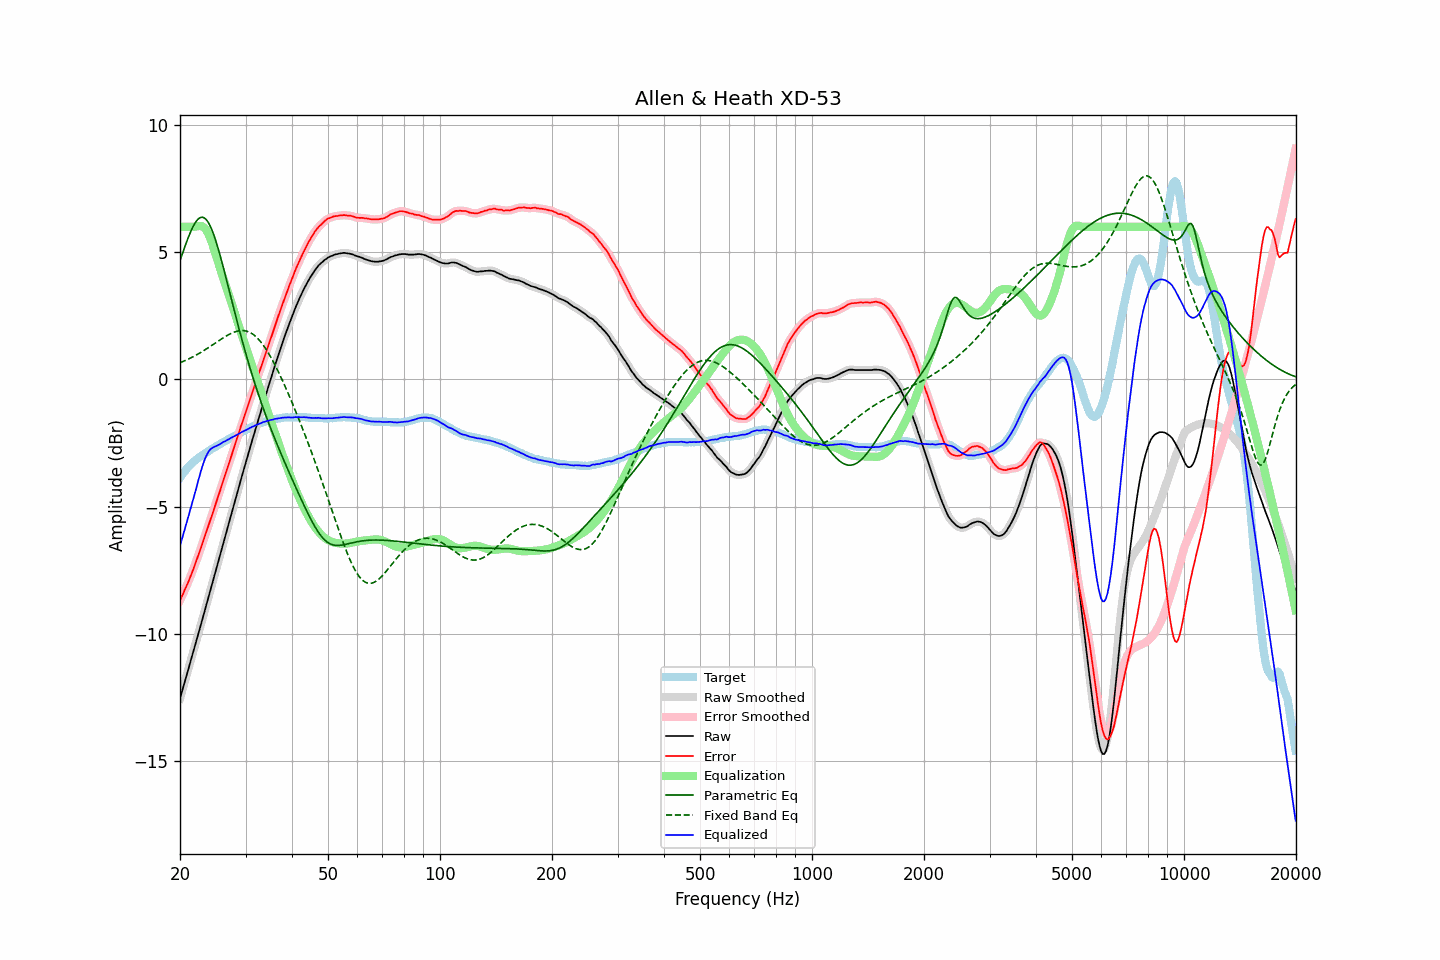

The data file committed next to this chart (first rows):
frequency, raw, error, smoothed, error_smoothed, equalization, parametric_eq, fixed_band_eq, equalized_raw, equalized_smoothed, target
20.00, -12.54, -8.68, -12.54, -8.68, 6.00, 4.66, 0.66, -6.54, -6.54, -3.86
20.20, -12.32, -8.55, -12.32, -8.55, 6.00, 4.85, 0.68, -6.32, -6.32, -3.77
20.40, -12.10, -8.42, -12.10, -8.41, 6.00, 5.03, 0.71, -6.10, -6.10, -3.68
20.61, -11.88, -8.26, -11.88, -8.27, 6.00, 5.21, 0.74, -5.88, -5.88, -3.61
20.81, -11.65, -8.13, -11.65, -8.13, 6.00, 5.39, 0.77, -5.65, -5.65, -3.52
21.02, -11.43, -7.99, -11.43, -7.98, 6.00, 5.56, 0.79, -5.43, -5.43, -3.44
21.23, -11.21, -7.83, -11.21, -7.83, 6.00, 5.71, 0.83, -5.21, -5.21, -3.38
21.44, -10.98, -7.66, -10.99, -7.67, 6.00, 5.86, 0.86, -4.98, -4.99, -3.32
21.66, -10.76, -7.51, -10.76, -7.50, 6.00, 5.99, 0.89, -4.76, -4.76, -3.26
21.87, -10.54, -7.33, -10.54, -7.33, 6.00, 6.11, 0.92, -4.54, -4.54, -3.20
22.09, -10.31, -7.15, -10.31, -7.16, 6.01, 6.21, 0.96, -4.30, -4.30, -3.15
22.31, -10.09, -6.98, -10.09, -6.98, 6.02, 6.29, 0.99, -4.06, -4.06, -3.10
22.54, -9.87, -6.81, -9.86, -6.81, 6.03, 6.34, 1.03, -3.83, -3.83, -3.06
22.76, -9.64, -6.62, -9.64, -6.62, 6.03, 6.37, 1.07, -3.61, -3.61, -3.02
22.99, -9.41, -6.44, -9.41, -6.44, 6.01, 6.37, 1.10, -3.40, -3.40, -2.98
23.22, -9.18, -6.25, -9.18, -6.25, 5.97, 6.35, 1.14, -3.21, -3.21, -2.94
23.45, -8.95, -6.06, -8.95, -6.06, 5.90, 6.30, 1.18, -3.05, -3.05, -2.89
23.69, -8.73, -5.88, -8.72, -5.87, 5.80, 6.23, 1.22, -2.92, -2.92, -2.85
23.92, -8.49, -5.68, -8.49, -5.69, 5.67, 6.13, 1.26, -2.81, -2.82, -2.81
24.16, -8.26, -5.50, -8.26, -5.50, 5.52, 6.00, 1.31, -2.74, -2.74, -2.76
24.40, -8.04, -5.32, -8.04, -5.31, 5.35, 5.86, 1.35, -2.69, -2.69, -2.72
24.65, -7.81, -5.12, -7.81, -5.12, 5.15, 5.69, 1.39, -2.66, -2.66, -2.69
24.89, -7.58, -4.93, -7.58, -4.93, 4.95, 5.50, 1.43, -2.63, -2.63, -2.65
25.14, -7.35, -4.74, -7.35, -4.74, 4.74, 5.30, 1.48, -2.61, -2.61, -2.61
25.39, -7.12, -4.55, -7.12, -4.55, 4.55, 5.09, 1.52, -2.57, -2.57, -2.57
25.65, -6.89, -4.36, -6.89, -4.35, 4.35, 4.87, 1.56, -2.54, -2.53, -2.53
25.91, -6.66, -4.15, -6.66, -4.16, 4.16, 4.63, 1.60, -2.50, -2.50, -2.50
26.16, -6.42, -3.96, -6.43, -3.96, 3.97, 4.39, 1.64, -2.45, -2.46, -2.46
26.43, -6.20, -3.77, -6.20, -3.77, 3.77, 4.15, 1.68, -2.43, -2.43, -2.43
26.69, -5.97, -3.58, -5.97, -3.58, 3.58, 3.90, 1.72, -2.39, -2.39, -2.39
26.96, -5.74, -3.39, -5.74, -3.39, 3.38, 3.65, 1.75, -2.36, -2.36, -2.35
27.23, -5.51, -3.19, -5.51, -3.19, 3.19, 3.39, 1.79, -2.33, -2.32, -2.33
27.50, -5.28, -3.00, -5.29, -3.00, 2.99, 3.14, 1.82, -2.29, -2.29, -2.29
27.77, -5.06, -2.80, -5.06, -2.80, 2.80, 2.89, 1.84, -2.26, -2.26, -2.26
28.05, -4.83, -2.61, -4.83, -2.61, 2.60, 2.64, 1.87, -2.23, -2.23, -2.22
28.33, -4.60, -2.40, -4.60, -2.41, 2.41, 2.40, 1.89, -2.19, -2.19, -2.20
28.62, -4.38, -2.22, -4.37, -2.21, 2.22, 2.16, 1.90, -2.16, -2.16, -2.16
28.90, -4.14, -2.02, -4.14, -2.02, 2.02, 1.92, 1.91, -2.12, -2.12, -2.12
29.19, -3.91, -1.82, -3.91, -1.83, 1.83, 1.68, 1.92, -2.08, -2.08, -2.09
29.48, -3.69, -1.65, -3.69, -1.64, 1.64, 1.45, 1.92, -2.05, -2.05, -2.04
29.78, -3.47, -1.45, -3.47, -1.45, 1.45, 1.22, 1.92, -2.02, -2.02, -2.02
30.08, -3.26, -1.27, -3.25, -1.27, 1.27, 1.00, 1.90, -1.99, -1.99, -1.98
30.38, -3.03, -1.08, -3.03, -1.08, 1.08, 0.78, 1.89, -1.96, -1.96, -1.96
30.68, -2.81, -0.90, -2.81, -0.89, 0.89, 0.57, 1.86, -1.92, -1.92, -1.92
30.99, -2.59, -0.70, -2.59, -0.70, 0.70, 0.36, 1.83, -1.89, -1.89, -1.90
31.30, -2.37, -0.52, -2.38, -0.52, 0.52, 0.15, 1.79, -1.86, -1.86, -1.86
31.61, -2.16, -0.33, -2.16, -0.33, 0.33, -0.05, 1.75, -1.83, -1.83, -1.83
31.93, -1.94, -0.14, -1.94, -0.14, 0.14, -0.24, 1.69, -1.80, -1.80, -1.80
32.24, -1.73, 0.05, -1.73, 0.05, -0.04, -0.44, 1.63, -1.77, -1.78, -1.78
32.57, -1.52, 0.23, -1.52, 0.23, -0.23, -0.63, 1.57, -1.75, -1.75, -1.75
32.89, -1.31, 0.40, -1.31, 0.41, -0.41, -0.81, 1.50, -1.72, -1.72, -1.71
33.22, -1.10, 0.60, -1.10, 0.60, -0.60, -0.99, 1.42, -1.70, -1.70, -1.70
33.55, -0.89, 0.79, -0.89, 0.78, -0.78, -1.17, 1.33, -1.67, -1.67, -1.68
33.89, -0.69, 0.97, -0.69, 0.97, -0.97, -1.35, 1.24, -1.66, -1.65, -1.66
34.23, -0.48, 1.15, -0.48, 1.15, -1.15, -1.52, 1.14, -1.63, -1.64, -1.63
34.57, -0.28, 1.33, -0.28, 1.34, -1.34, -1.69, 1.04, -1.62, -1.62, -1.61
34.92, -0.07, 1.53, -0.08, 1.52, -1.53, -1.85, 0.93, -1.60, -1.60, -1.61
35.27, 0.13, 1.70, 0.13, 1.71, -1.71, -2.01, 0.82, -1.59, -1.59, -1.58
35.62, 0.33, 1.90, 0.33, 1.90, -1.90, -2.17, 0.70, -1.58, -1.57, -1.57
35.97, 0.54, 2.10, 0.53, 2.09, -2.09, -2.33, 0.58, -1.55, -1.56, -1.56
... 635 more rows
